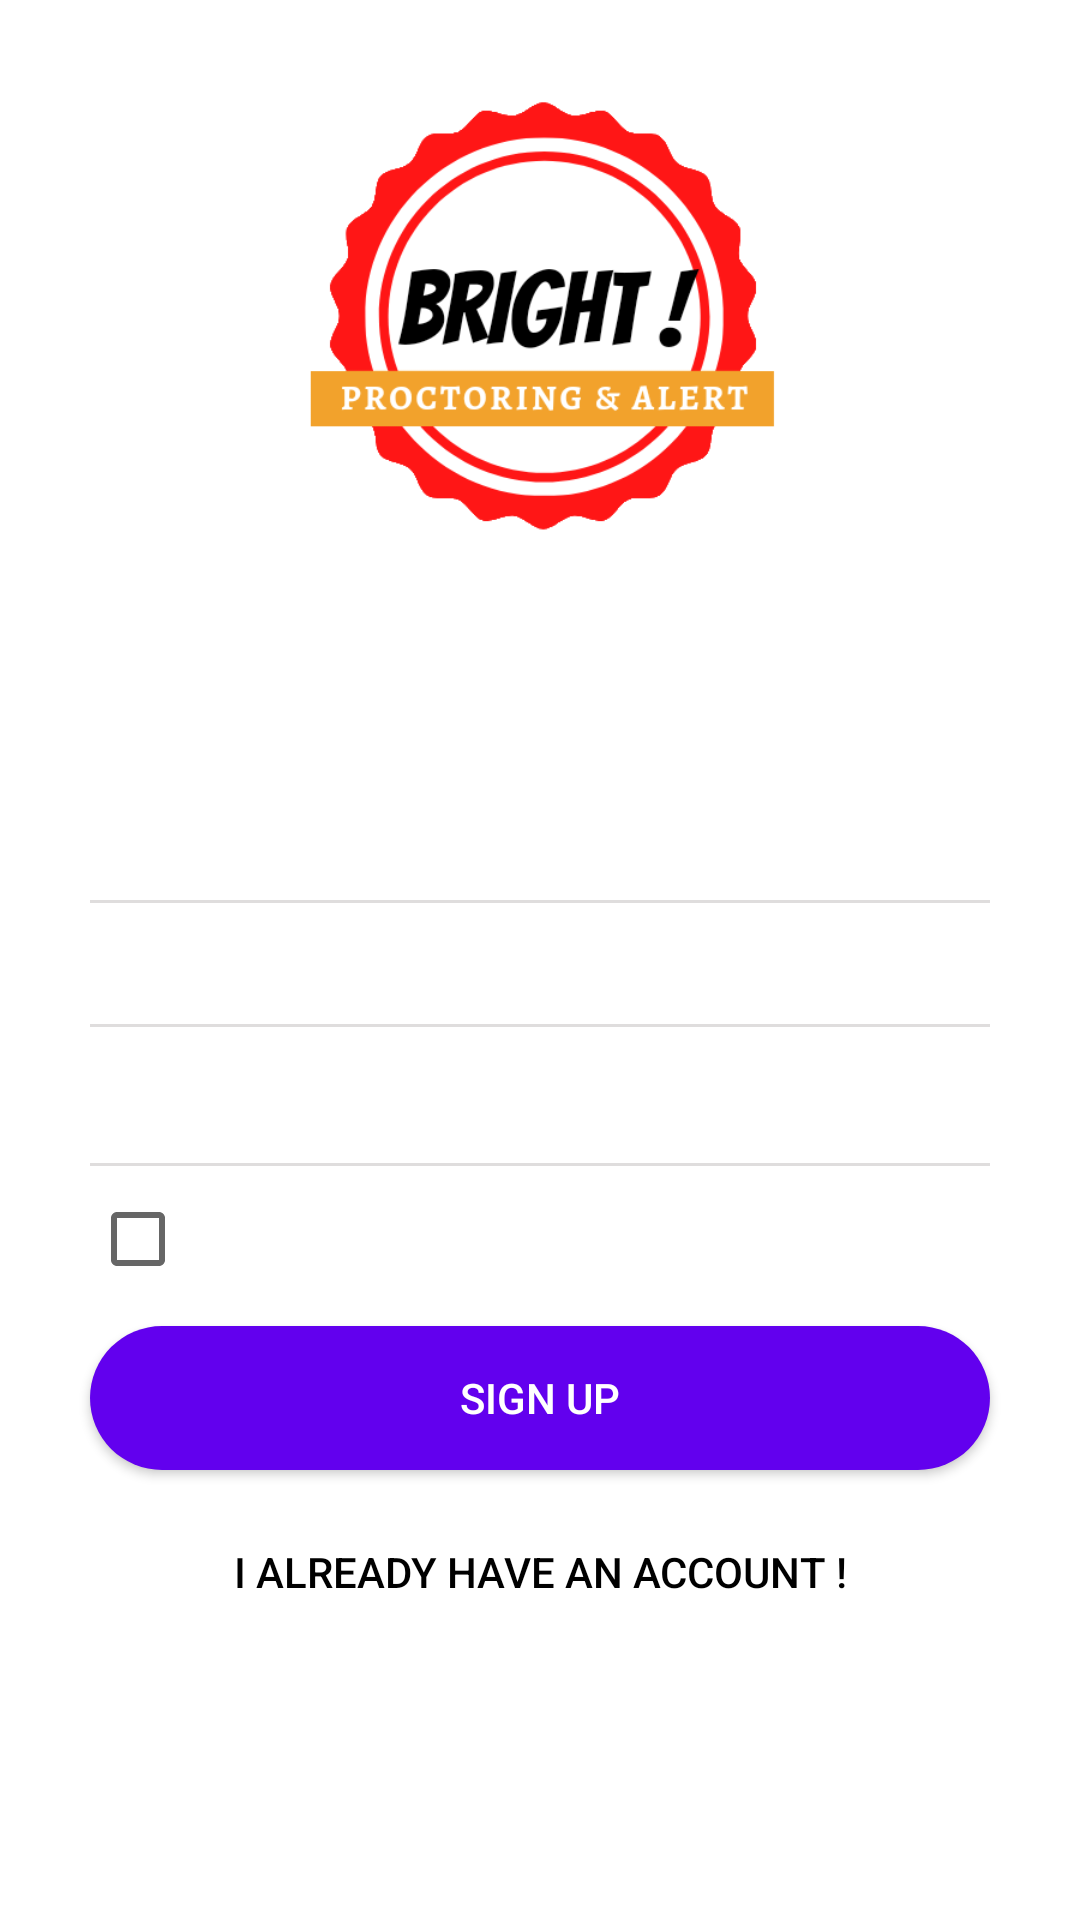

Write the Android layout XML for this screen, with the resource values it uses.
<!-- AndroidManifest.xml: application theme Theme.Bapp -->
<!-- res/layout/activity_main.xml -->
<?xml version="1.0" encoding="utf-8"?>

<RelativeLayout
    xmlns:android="http://schemas.android.com/apk/res/android"
    xmlns:app="http://schemas.android.com/apk/res-auto"
    xmlns:tools="http://schemas.android.com/tools"
    android:layout_width="match_parent"
    android:layout_height="match_parent"
    android:id="@+id/drawer_layout"
    tools:context=".MainActivity">

    <RelativeLayout
        android:layout_width="match_parent"
        android:layout_height="match_parent">

        <ImageView
            android:layout_width="match_parent"
            android:layout_height="match_parent"
            android:scaleType="centerCrop"
            android:src="@drawable/dr2" />

        


        <ImageView
            android:layout_width="245dp"
            android:layout_height="173dp"
            android:layout_marginStart="100dp"
            android:layout_marginTop="20dp"
            android:layout_marginEnd="100dp"
            android:layout_marginBottom="5dp"
            android:src="@drawable/logo1" />

        <EditText
            android:id="@+id/username"
            android:layout_width="match_parent"
            android:layout_height="wrap_content"
            android:layout_marginStart="30dp"
            android:layout_marginTop="250dp"
            android:layout_marginEnd="30dp"
            android:backgroundTint="@android:color/transparent"
            android:hint="Name"
            android:inputType="text"
            android:textColor="@android:color/white"
            android:textColorHint="@android:color/white"/>
        <RelativeLayout
            android:layout_width="match_parent"
            android:layout_height="1dp"
            android:layout_marginStart="30dp"
            android:layout_marginTop="300dp"
            android:layout_marginEnd="30dp"
            android:background="#DFDDDD" />


        <EditText
            android:id="@+id/password"
            android:layout_width="match_parent"
            android:layout_height="wrap_content"
            android:layout_below="@+id/username"
            android:layout_marginStart="30dp"
            android:layout_marginTop="5dp"
            android:layout_marginEnd="30dp"
            android:backgroundTint="@android:color/transparent"
            android:hint="Password"
            android:inputType="textPassword"
            android:textColor="@android:color/white"
            android:textColorHint="@android:color/white"/>
        <RelativeLayout
            android:layout_width="match_parent"
            android:layout_below="@+id/username"
            android:layout_height="1dp"
            android:layout_marginStart="30dp"
            android:layout_marginTop="50dp"
            android:layout_marginEnd="30dp"
            android:background="#DFDDDD" />

        <EditText
            android:id="@+id/repassword"
            android:layout_width="match_parent"
            android:layout_height="wrap_content"
            android:layout_below="@+id/password"
            android:layout_marginStart="30dp"
            android:layout_marginTop="5dp"
            android:layout_marginEnd="30dp"
            android:hint="Retype Password"
            android:backgroundTint="@android:color/transparent"
            android:inputType="textPassword"
            android:textColor="@android:color/white"
            android:textColorHint="@android:color/white"/>
        <RelativeLayout
            android:layout_width="match_parent"
            android:layout_height="1dp"
            android:layout_below="@+id/password"
            android:layout_marginStart="30dp"
            android:layout_marginTop="50dp"
            android:layout_marginEnd="30dp"
            android:background="#DFDDDD" />
        <CheckBox
            android:layout_width="wrap_content"
            android:layout_height="wrap_content"
            android:id="@+id/remember"
            android:layout_below="@+id/repassword"
            android:layout_marginTop="5dp"
            android:layout_marginStart="30dp"
            android:layout_marginEnd="30dp"
            android:text="Remember me"
            android:textColor="@color/white"/>


        <Button
            android:id="@+id/btnsignup"
            android:layout_width="match_parent"
            android:layout_height="wrap_content"
            android:layout_below="@+id/remember"
            android:background="@drawable/curve"
            android:layout_marginStart="30dp"
            android:layout_marginTop="5dp"
            android:layout_marginEnd="30dp"
            android:text="Sign Up"
            android:textColor="@color/white"/>

        <Button
            android:id="@+id/btnsignin"
            android:layout_width="match_parent"
            android:layout_height="wrap_content"
            android:layout_below="@+id/btnsignup"
            android:textColor="@color/black"
            android:background="@drawable/curve1"
            android:layout_marginStart="30dp"
            android:layout_marginTop="10dp"
            android:layout_marginEnd="30dp"
            android:text="I already have an account !"
            android:textAlignment="center" />

    </RelativeLayout>
</RelativeLayout>
<!-- resources referenced by this layout -->
<resources>
  <!-- drawable curve (drawable) -->
  <?xml version="1.0" encoding="utf-8"?>
  
  <shape xmlns:android="http://schemas.android.com/apk/res/android"
      android:shape="rectangle">
      <solid android:color="@color/purple_500"/>
      <corners android:radius="200dp"/>
  
  </shape>
  <!-- drawable curve1 (drawable) -->
  <?xml version="1.0" encoding="utf-8"?>
  
  <selector xmlns:android="http://schemas.android.com/apk/res/android">
      android:shape="rectangle">
      <solid android:color="@color/white"/>
      <corners android:radius="200dp"/>
  </selector>
  <!-- drawable logo1: png bitmap (drawable, 27599 bytes) -->
  <style name="Theme.Bapp" parent="Theme.MaterialComponents.DayNight.DarkActionBar">
          
          <item name="colorPrimary">@color/purple_500</item>
          <item name="colorPrimaryVariant">@color/purple_700</item>
          <item name="colorOnPrimary">@color/white</item>
          
          <item name="colorSecondary">@color/teal_200</item>
          <item name="colorSecondaryVariant">@color/teal_700</item>
          <item name="colorOnSecondary">@color/black</item>
          
          <item name="android:statusBarColor" tools:targetApi="l">?attr/colorPrimaryVariant</item>
          
      </style>
  <!-- not gathered from this repository: default colours our renderer supplied (Android Studio template values) -->
  <color name="purple_500">#FF6200EE</color>
  <color name="purple_700">#FF3700B3</color>
  <color name="teal_200">#FF03DAC5</color>
  <color name="teal_700">#FF018786</color>
  <color name="black">#FF000000</color>
  <color name="white">#FFFFFFFF</color>
</resources>
